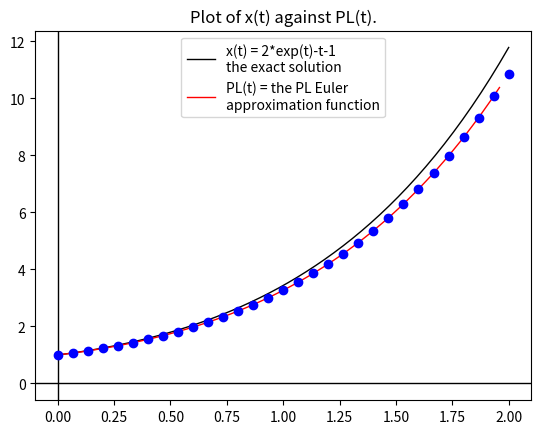

Recreate this plot in Python.
# Euler's Method to approximate x' = x + t on [0,2] with 10 steps

import numpy as np
import matplotlib.pyplot as plt

# our function f in the ODE x' = f(t,x)
def f(t,x):
    return t + x

# exact solution
def g(t):
    return 2*np.exp(t)-t-1

# the interval of approximation
a = 0
b = 2

# initial data
x = 1
t = a

# steps and step size
n = 30
h = (b-a)/n

# max error function
def ME(t):
    return h*np.exp(2)*(np.exp(t)-1)

# Euler's Method
W = [x]
k = 0
K = [k]
X = [x]
E = [0]
M = [0]
T = [0]

for i in range(n):
    m = f(t,x)
    t = t + h
    x = x + m*h
    k = k + 1
    T.append(t)
    W.append(x)
    K.append(k)
    X.append(g(t))
    E.append(abs(x-g(t)))
    M.append(ME(t))

print("\n\t n\tw_n \t\tx(t_n)\t\terror\t\terror bound")
print("\t--------------------------------------------------------------------\n")
for i in range(len(W)):
    print("\t %d"%K[i],"\t%0.6f"%W[i],"\t%0.6f"%X[i],"\t%0.6f"%E[i],"\t%0.6f"%M[i])

# create the PL interpolation function
def PL(s):
    for i in range(n):
        aa = T[i]
        bb = T[i+1]
        if (aa <= s) and (s < bb):
            return (-1/h)*W[i]*(s-bb)+W[i+1]*(s-aa)/h
        elif s==T[n]:
            return W[n]
        
# Plot x(t) against PL(t)

# Create the list Z of y-values of PL(t)
t = np.linspace(0,2)
Z = []
for i in range(len(t)):
   Z.append(PL(t[i]))

# Plot them   
WW = np.linspace(0,2,n+1)
B, BX = plt.subplots()
B1 = BX.plot(t,g(t),color="k",linewidth=1)
B2 = BX.plot(t,Z,color="r",linewidth=1)
BX.legend(("x(t) = 2*exp(t)-t-1\nthe exact solution","PL(t) = the PL Euler\napproximation function"))
BX.set_title("Plot of x(t) against PL(t).")
plt.axvline(color="k",linewidth=1)
plt.axhline(color="k",linewidth=1)
B3 = BX.plot(WW,W,'o',color="b")
plt.show()
